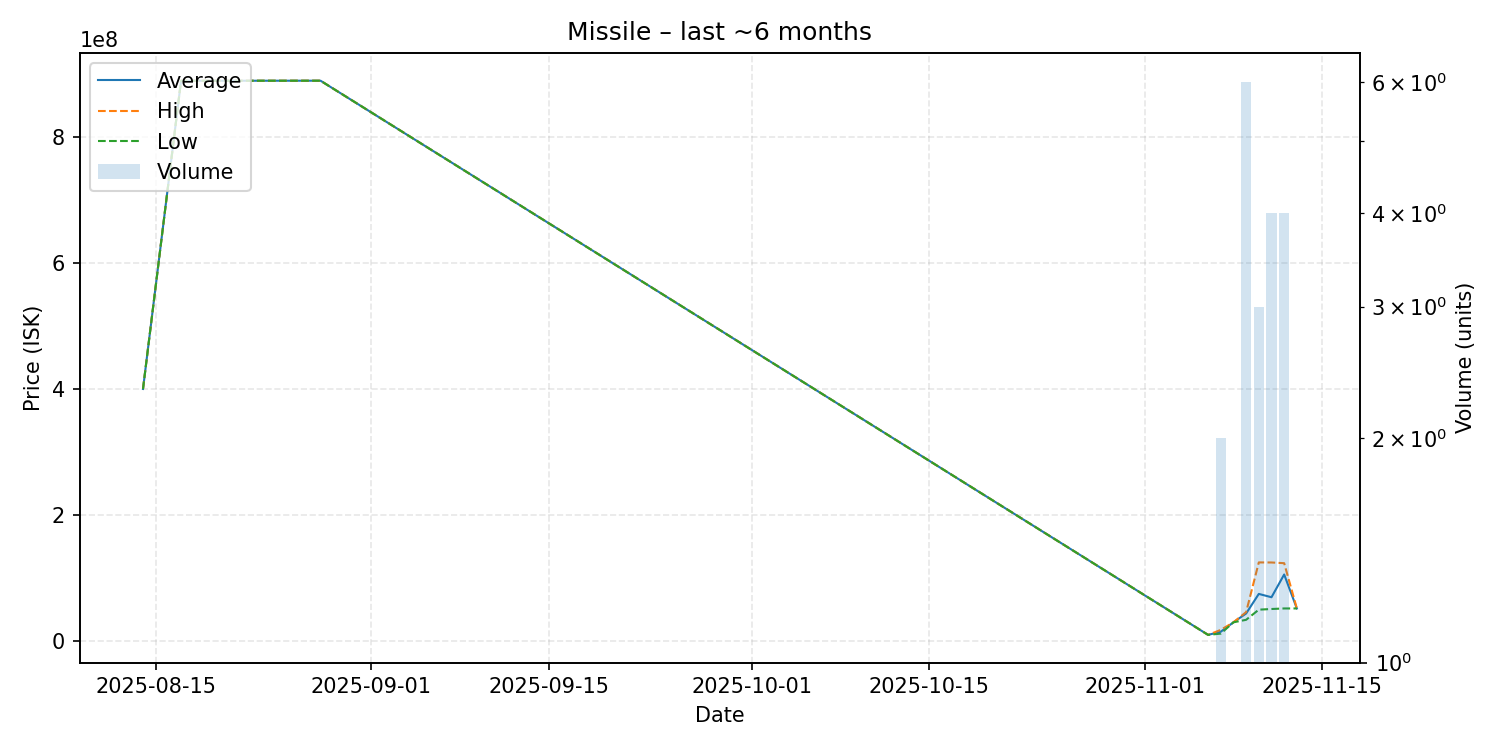

The file beside this chart, header and first rows:
date, average, highest, lowest, order_count, volume
2025-08-14, 400000000, 400000000, 400000000, 1, 1
2025-08-17, 888700000, 888700000, 888700000, 1, 1
2025-08-28, 888800000, 888800000, 888800000, 1, 1
2025-11-06, 10120000, 10120000, 10120000, 1, 1
2025-11-07, 15075000, 18040000, 12110000, 2, 2
2025-11-08, 30040000, 30040000, 30040000, 1, 1
2025-11-09, 44036667, 46240000, 34010000, 5, 6
2025-11-10, 75070000, 125000000, 50105000, 3, 3
2025-11-11, 69792500, 124900000, 51140000, 4, 4
2025-11-12, 105877500, 123800000, 52010000, 4, 4
2025-11-13, 52020000, 52020000, 52020000, 1, 1
